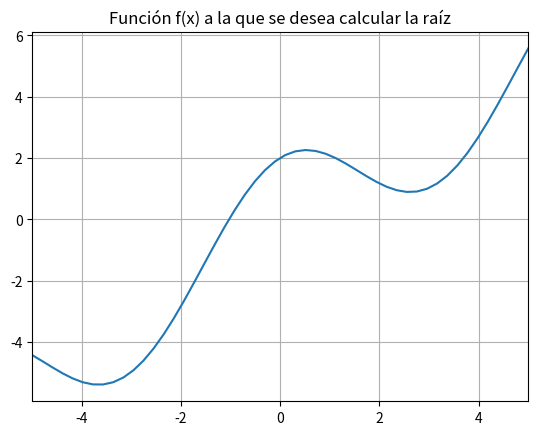
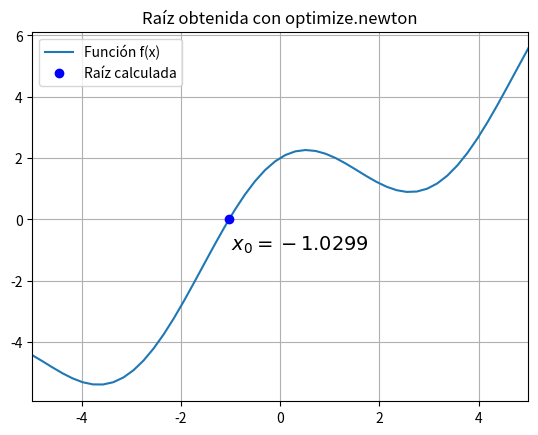

Write Python code to recreate these figures, in order.
# -*- coding: utf-8 -*-
"""
Created on Thu Mar  9 17:53:20 2017

[redacted]
"""

import scipy.optimize
import numpy as np
import matplotlib.pyplot as plt

def f(x):
    y = x + 2 * np.cos(x)
    return y

def etiquetas():
    plt.grid(True)
    plt.xlim([-5, 5])
         
raiz= scipy.optimize.newton(f,  2, fprime=lambda x: 1 - 2 * np.sin(x))

print('La raíz de la función es = {0:1.5f}'.format(raiz))

x = np.linspace(-5, 5)

plot1 = plt.figure(1)
plt.plot(x, f(x))
plt.title('Función f(x) a la que se desea calcular la raíz')
etiquetas()

cadena1 = r'$x_0 = {0:1.5}$'.format(raiz)
plot2 = plt.figure(2)
plt.plot(x, f(x), label='Función f(x)')
plt.plot(raiz, 0,'bo', label='Raíz calculada')
plt.text(-1, -1, cadena1, fontsize=14)
plt.title('Raíz obtenida con optimize.newton')
plt.legend(loc='best')
etiquetas()

plt.show()